The GitHub repository yildiramdsa/sleep_apnea_classification_via_eeg_spectrograms_and_deep_learning contains a labelled image folder "spectrograms_split" with 4 categories: mild, moderate, normal, severe. Examples follow, each with its label.

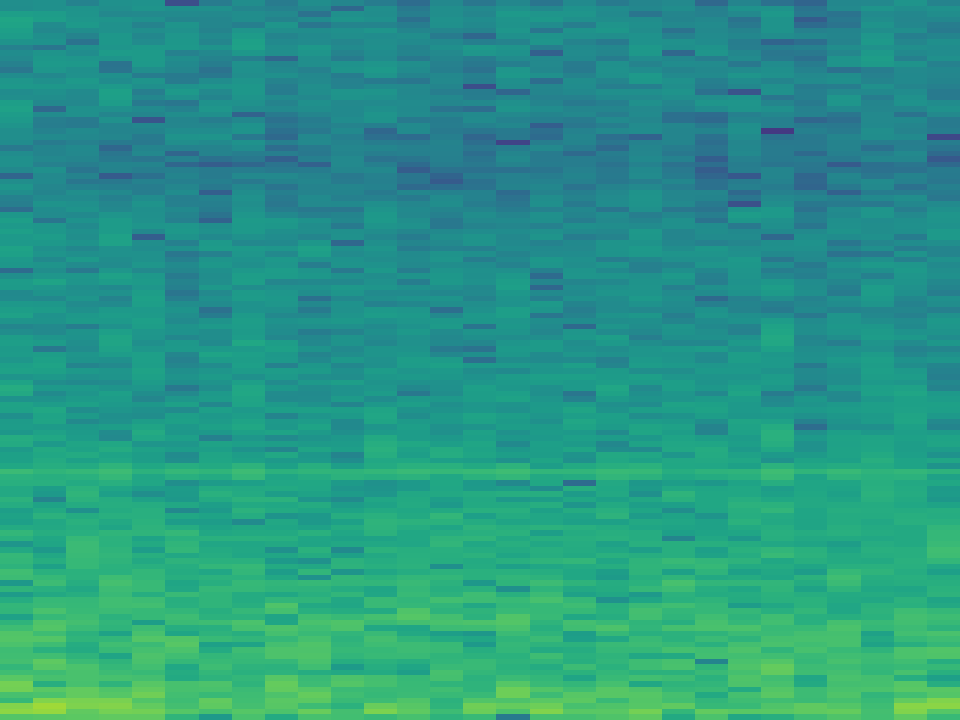
Label: severe

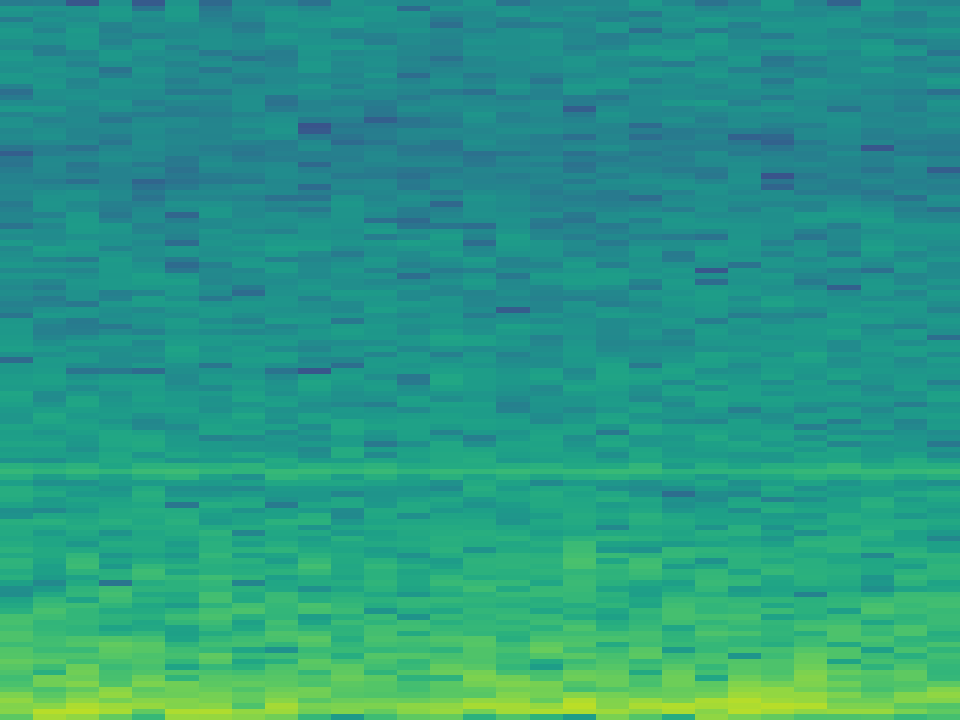
Label: moderate

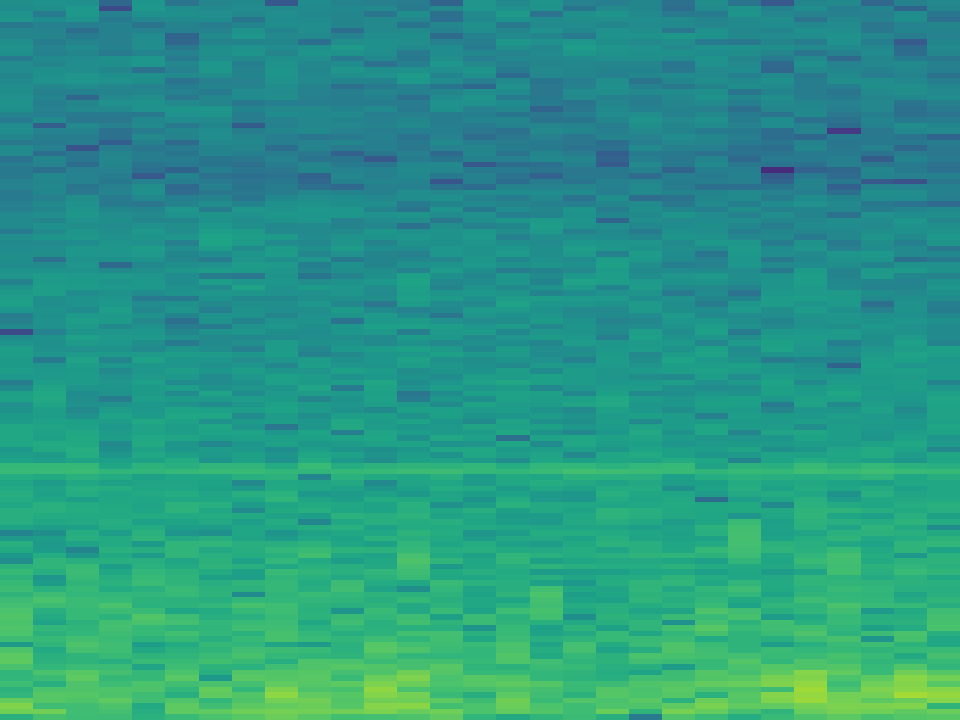
Label: moderate

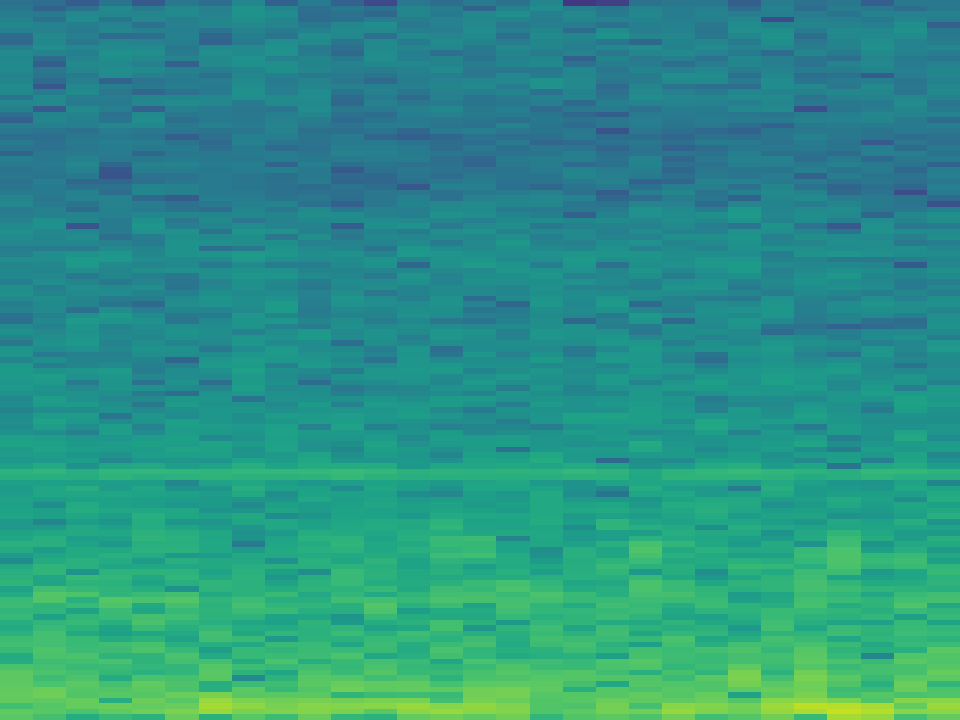
Label: normal

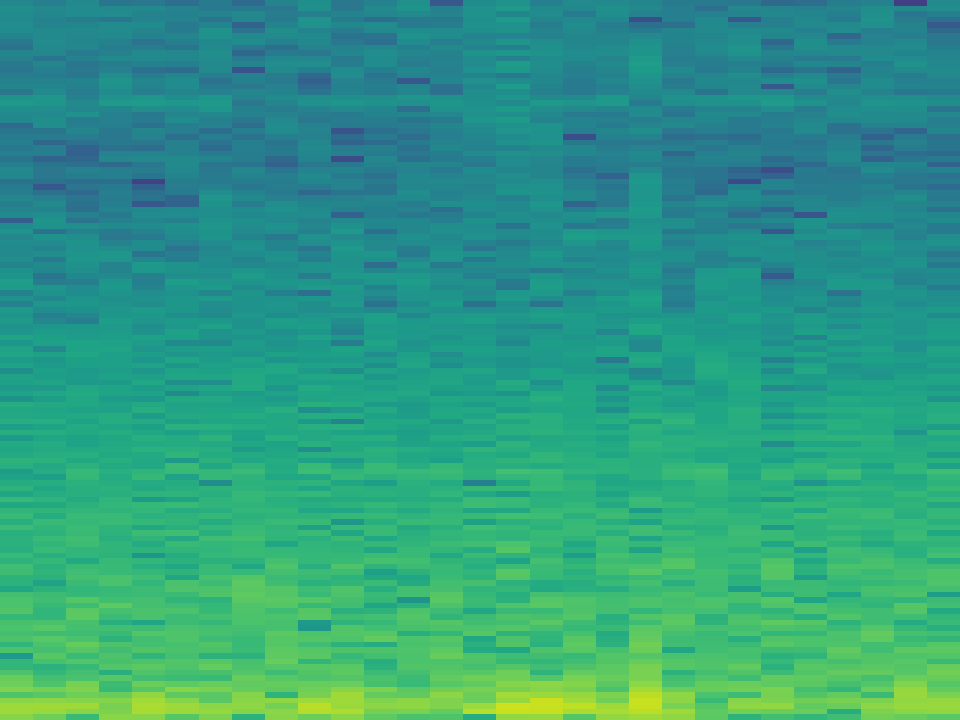
Label: mild

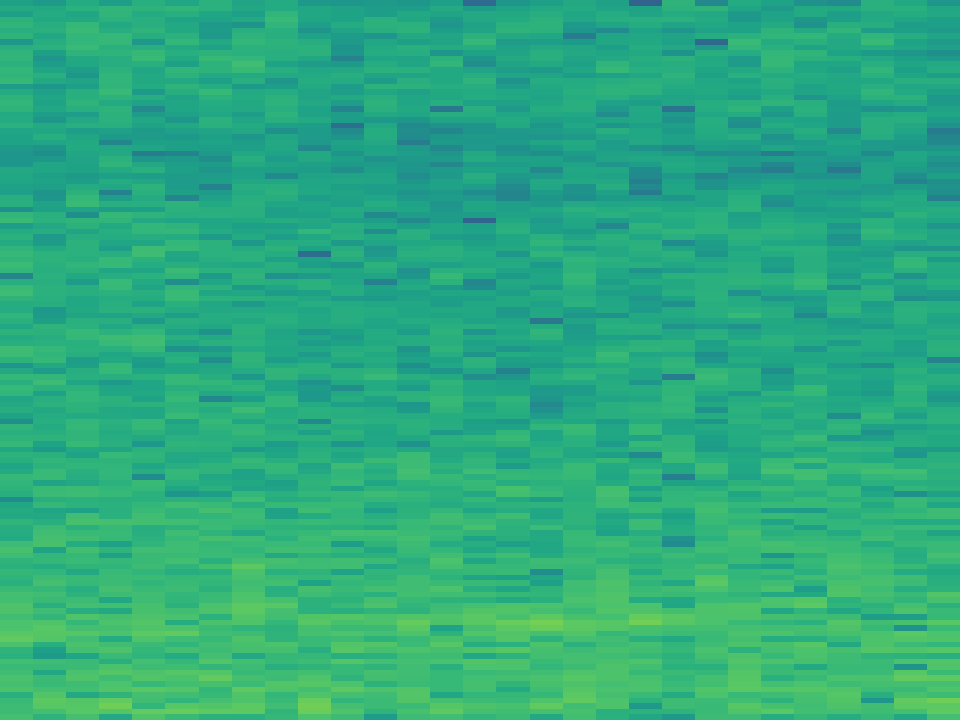
Label: severe
